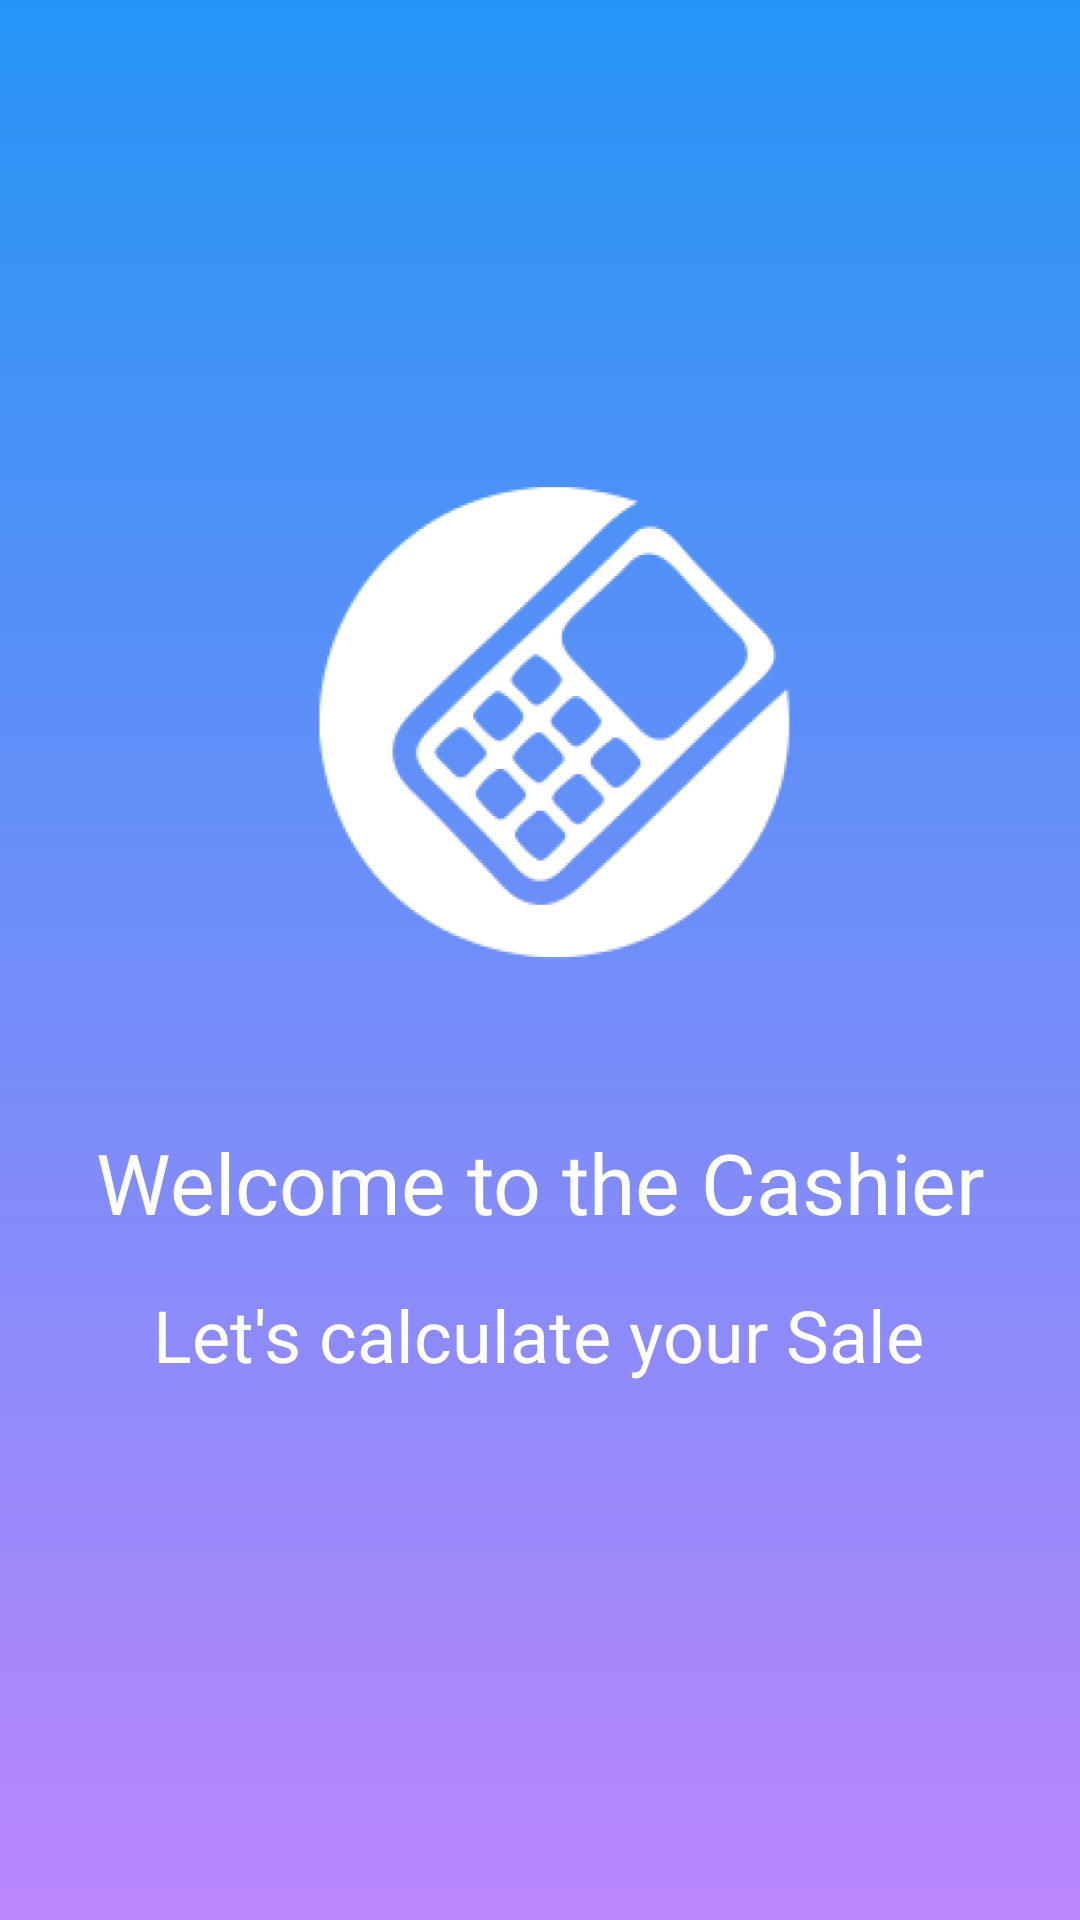

The Android layout XML behind this screen, and the referenced resources:
<!-- AndroidManifest.xml: application theme Theme.Cashierapp -->
<!-- res/layout/activity_splash.xml -->
<?xml version="1.0" encoding="utf-8"?>
<androidx.constraintlayout.widget.ConstraintLayout xmlns:android="http://schemas.android.com/apk/res/android"
    xmlns:app="http://schemas.android.com/apk/res-auto"
    xmlns:tools="http://schemas.android.com/tools"
    android:id="@+id/container"
    android:layout_width="match_parent"
    android:layout_height="match_parent"
    android:background="@drawable/bg_gradient_primary"
    android:paddingLeft="@dimen/activity_horizontal_margin"
    android:paddingTop="@dimen/activity_vertical_margin"
    android:paddingRight="@dimen/activity_horizontal_margin"
    android:paddingBottom="@dimen/activity_vertical_margin"
    tools:context=".Splash">


    <ImageView
        android:id="@+id/imageView3"
        android:layout_width="277dp"
        android:layout_height="174dp"
        android:layout_marginStart="8dp"
        android:layout_marginEnd="8dp"
        app:layout_constraintBottom_toBottomOf="parent"
        app:layout_constraintEnd_toEndOf="parent"
        app:layout_constraintHorizontal_bias="0.568"
        app:layout_constraintStart_toStartOf="parent"
        app:layout_constraintTop_toTopOf="parent"
        app:layout_constraintVertical_bias="0.329"
        app:srcCompat="@drawable/applogo" />

    <TextView
        android:id="@+id/title"
        android:layout_width="wrap_content"
        android:layout_height="wrap_content"
        android:layout_marginStart="8dp"
        android:layout_marginTop="48dp"
        android:layout_marginEnd="8dp"
        android:text="Welcome to the Cashier"
        android:textColor="@color/white"
        android:textSize="28sp"
        app:layout_constraintEnd_toEndOf="parent"
        app:layout_constraintStart_toStartOf="parent"
        app:layout_constraintTop_toBottomOf="@+id/imageView3" />

    <TextView
        android:id="@+id/app_subtitle"
        android:layout_width="wrap_content"
        android:layout_height="wrap_content"
        android:layout_marginStart="8dp"
        android:layout_marginTop="16dp"
        android:layout_marginEnd="8dp"
        android:text="Let's calculate your Sale"
        android:textColor="@color/white"
        android:textSize="24sp"
        app:layout_constraintEnd_toEndOf="parent"
        app:layout_constraintHorizontal_bias="0.496"
        app:layout_constraintStart_toStartOf="parent"
        app:layout_constraintTop_toBottomOf="@+id/title" />


</androidx.constraintlayout.widget.ConstraintLayout>
<!-- resources referenced by this layout -->
<resources>
  <color name="white">#FFFFFFFF</color>
  <!-- drawable applogo: png bitmap (drawable, 31247 bytes) -->
  <!-- drawable bg_gradient_primary (drawable) -->
  <?xml version="1.0" encoding="utf-8"?>
  <shape xmlns:android="http://schemas.android.com/apk/res/android">
  
      <gradient
          android:startColor="@color/blue_second"
          android:endColor="@color/purple_200"
          android:angle="-90" />
  
  </shape>
  <style name="Theme.Cashierapp" parent="Theme.MaterialComponents.DayNight.DarkActionBar">
          
          <item name="colorPrimary">@color/purple_500</item>
          <item name="colorPrimaryVariant">@color/purple_700</item>
          <item name="colorOnPrimary">@color/white</item>
          
          <item name="colorSecondary">@color/teal_200</item>
          <item name="colorSecondaryVariant">@color/teal_700</item>
          <item name="colorOnSecondary">@color/black</item>
          
          <item name="android:statusBarColor" tools:targetApi="l">?attr/colorPrimaryVariant</item>
          
      </style>
  <color name="blue_second">#2595F5</color>
  <color name="purple_200">#FFBB86FC</color>
  <color name="purple_500">#FF6200EE</color>
  <color name="purple_700">#FF3700B3</color>
  <color name="teal_200">#FF03DAC5</color>
  <color name="teal_700">#FF018786</color>
  <color name="black">#FF000000</color>
</resources>
